Photos from the image-classification dataset "plantvillage_masks" in the GitHub repository Siva-0317/Dora. Its 39 classes are: apple apple scab, apple black rot, apple cedar apple rust, apple healthy, background without leaves, blueberry healthy, cherry powdery mildew, cherry healthy, corn cercospora leaf spot gray leaf spot, corn common rust, corn northern leaf blight, corn healthy, grape black rot, grape esca black measles, grape leaf blight (isariopsis leaf spot), grape healthy, orange huanglongbing citrus greening, peach bacterial spot, peach healthy, bell pepper bacterial spot, bell pepper healthy, potato early blight, potato late blight, potato healthy, raspberry healthy, soybean healthy, squash powdery mildew, strawberry leaf scorch, strawberry healthy, tomato bacterial spot, tomato early blight, tomato late blight, tomato leaf mold, tomato septoria leaf spot, tomato spider mites two spotted spider mite, tomato target spot, tomato yellow leaf curl virus, tomato mosaic virus, tomato healthy.

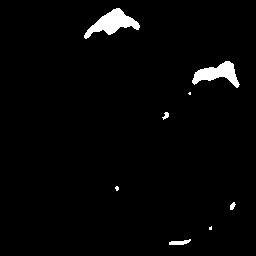
Label: grape leaf blight (isariopsis leaf spot)

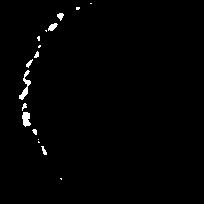
Label: raspberry healthy

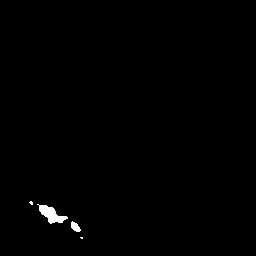
Label: bell pepper healthy

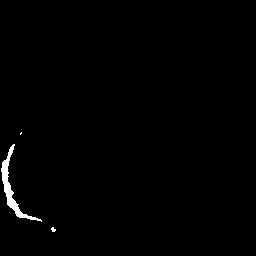
Label: apple healthy

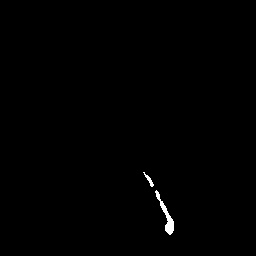
Label: blueberry healthy

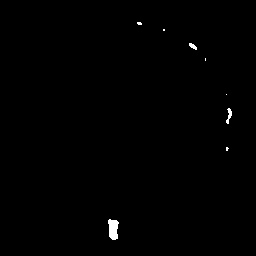
Label: strawberry healthy
